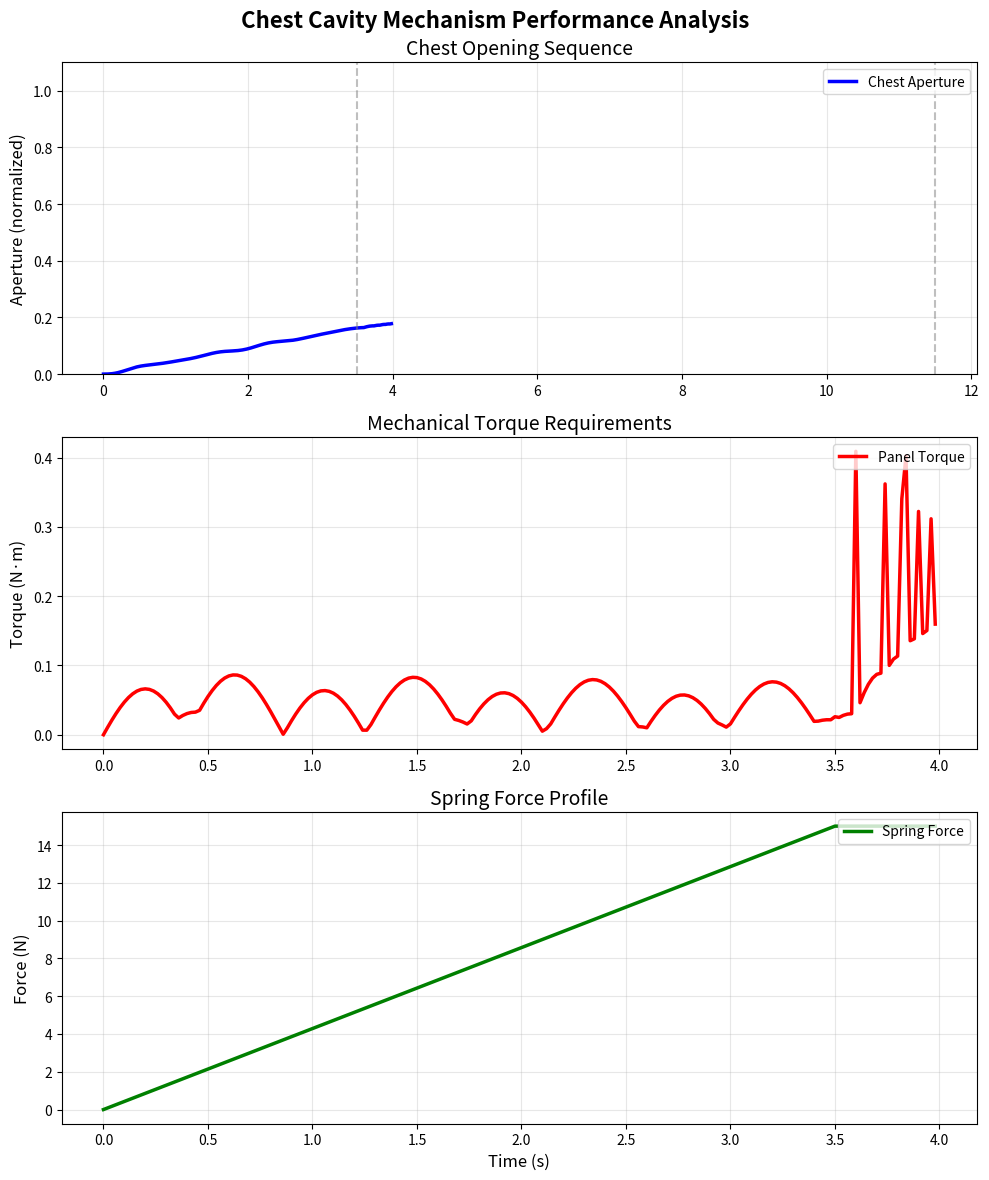

Write the Python code that produced this figure.
"""
Chest Mechanism Design for Leonardo's Mechanical Lion
Complete compound hinge system with spring-powered deployment
"""

from __future__ import annotations

import math
from dataclasses import dataclass
from typing import List, Tuple

import matplotlib.pyplot as plt
import numpy as np

# Physical constants
GRAVITY_M_S2 = 9.81
BRONZE_DENSITY_KG_M3 = 8700
OAK_DENSITY_KG_M3 = 750

@dataclass
class ChestPanel:
    """Individual chest panel with precise mechanical properties."""
    panel_id: int
    width_m: float
    height_m: float
    thickness_m: float = 0.008
    material: str = "bronze"
    mass_kg: float = 0.0
    moment_of_inertia_kg_m2: float = 0.0

    def __post_init__(self):
        """Calculate mass and moment of inertia based on dimensions."""
        volume_m3 = self.width_m * self.height_m * self.thickness_m
        density = BRONZE_DENSITY_KG_M3 if self.material == "bronze" else OAK_DENSITY_KG_M3
        self.mass_kg = volume_m3 * density

        # Moment of inertia for rectangular panel about hinge edge
        self.moment_of_inertia_kg_m2 = (1/3) * self.mass_kg * (self.height_m**2 + self.thickness_m**2)

@dataclass
class HingeSystem:
    """Compound hinge mechanism for smooth panel deployment."""
    hinge_radius_m: float
    pin_diameter_m: float
    material: str = "bronze"
    friction_coefficient: float = 0.15
    max_load_capacity_n: float = 500.0

    def calculate_friction_torque(self, normal_force_n: float) -> float:
        """Calculate friction torque in hinge."""
        return self.friction_coefficient * normal_force_n * self.hinge_radius_m

class ChestCavityMechanism:
    """Complete chest cavity mechanism with compound hinges."""

    def __init__(self):
        # Initialize four chest panels
        self.panels = [
            ChestPanel(0, 0.4, 0.3, material="bronze"),  # Left panel
            ChestPanel(1, 0.4, 0.3, material="bronze"),  # Right panel
            ChestPanel(2, 0.8, 0.15, material="bronze"),  # Top panel
            ChestPanel(3, 0.8, 0.15, material="bronze"),  # Bottom panel
        ]

        # Initialize hinge systems
        self.hinges = [
            HingeSystem(0.015, 0.012),  # Left hinge
            HingeSystem(0.015, 0.012),  # Right hinge
            HingeSystem(0.015, 0.012),  # Top hinge
            HingeSystem(0.015, 0.012),  # Bottom hinge
        ]

        # Panel positions and angles
        self.panel_angles_rad = [0.0] * 4  # Current angles
        self.target_angles_rad = [0.0] * 4  # Target opening angles
        self.angular_velocities_rad_s = [0.0] * 4  # Angular velocities

        # Set target opening angles for dramatic effect
        self.target_angles_rad[0] = math.pi / 3   # Left panel opens 60°
        self.target_angles_rad[1] = math.pi / 3   # Right panel opens 60°
        self.target_angles_rad[2] = math.pi / 4   # Top panel opens 45°
        self.target_angles_rad[3] = math.pi / 4   # Bottom panel opens 45°

        # Spring system for panel deployment
        self.spring_constants_n_m = [150.0] * 4
        self.spring_compressions_m = [0.0] * 4

    def calculate_panel_torque(self, panel_idx: int, angle_rad: float) -> Tuple[float, float]:
        """
        Calculate gravitational torque and spring torque on a panel.

        Returns:
            Tuple of (gravitational_torque, spring_torque)
        """
        panel = self.panels[panel_idx]

        # Gravitational torque (acts to close the panel)
        # Center of mass distance from hinge
        com_distance_m = panel.height_m / 2
        gravitational_torque = panel.mass_kg * GRAVITY_M_S2 * com_distance_m * math.sin(angle_rad)

        # Spring torque (acts to open the panel)
        spring_torque = self.spring_constants_n_m[panel_idx] * self.spring_compressions_m[panel_idx] * com_distance_m

        return gravitational_torque, spring_torque

    def calculate_net_torque(self, panel_idx: int) -> float:
        """Calculate net torque on a panel including friction."""
        angle = self.panel_angles_rad[panel_idx]
        grav_torque, spring_torque = self.calculate_panel_torque(panel_idx, angle)

        # Friction torque opposes motion
        angular_vel = self.angular_velocities_rad_s[panel_idx]
        if abs(angular_vel) > 0.001:
            friction_direction = -math.copysign(1, angular_vel)
            normal_force = math.sqrt(grav_torque**2 + spring_torque**2) / self.hinges[panel_idx].hinge_radius_m
            friction_torque = friction_direction * self.hinges[panel_idx].calculate_friction_torque(normal_force)
        else:
            friction_torque = 0.0

        # Net torque
        net_torque = spring_torque - grav_torque + friction_torque
        return net_torque

    def update_panel_dynamics(self, dt_s: float) -> None:
        """Update panel positions using physics simulation."""
        for i in range(4):
            # Calculate net torque
            net_torque = self.calculate_net_torque(i)

            # Angular acceleration = torque / moment of inertia
            angular_acceleration = net_torque / self.panels[i].moment_of_inertia_kg_m2

            # Update angular velocity and position
            self.angular_velocities_rad_s[i] += angular_acceleration * dt_s
            self.panel_angles_rad[i] += self.angular_velocities_rad_s[i] * dt_s

            # Apply limits
            self.panel_angles_rad[i] = max(0.0, min(self.panel_angles_rad[i], self.target_angles_rad[i]))

            # Apply damping for smooth motion
            damping_coefficient = 0.1
            self.angular_velocities_rad_s[i] *= (1.0 - damping_coefficient * dt_s)

    def calculate_chest_aperture(self) -> float:
        """Calculate current chest aperture as percentage of maximum."""
        total_opening = sum(self.panel_angles_rad)
        max_opening = sum(self.target_angles_rad)
        return total_opening / max_opening if max_opening > 0 else 0.0

    def deploy_chest(self, deployment_progress: float) -> None:
        """Control chest deployment with specified progress (0.0 to 1.0)."""
        deployment_progress = max(0.0, min(1.0, deployment_progress))

        for i in range(4):
            # Set spring compression based on deployment progress
            max_compression = 0.1  # Maximum spring compression in meters
            self.spring_compressions_m[i] = max_compression * deployment_progress

    def reset_chest(self, reset_progress: float) -> None:
        """Reset chest to closed position with specified progress (0.0 to 1.0)."""
        reset_progress = max(0.0, min(1.0, reset_progress))

        for i in range(4):
            # Reduce spring compression
            max_compression = 0.1
            self.spring_compressions_m[i] = max_compression * (1.0 - reset_progress)

            # Apply gentle closing torque
            closing_torque = 5.0 * reset_progress  # N·m
            if self.panel_angles_rad[i] > 0:
                self.angular_velocities_rad_s[i] -= closing_torque / self.panels[i].moment_of_inertia_kg_m2 * 0.1

    def get_mechanical_stress(self) -> dict:
        """Calculate mechanical stress on components."""
        max_torque = 0.0
        max_spring_force = 0.0
        max_hinge_load = 0.0

        for i in range(4):
            torque = abs(self.calculate_net_torque(i))
            max_torque = max(max_torque, torque)

            spring_force = self.spring_constants_n_m[i] * self.spring_compressions_m[i]
            max_spring_force = max(max_spring_force, spring_force)

            hinge_load = math.sqrt(
                self.calculate_panel_torque(i, self.panel_angles_rad[i])[0]**2 +
                spring_force**2
            )
            max_hinge_load = max(max_hinge_load, hinge_load)

        return {
            "max_panel_torque_nm": max_torque,
            "max_spring_force_n": max_spring_force,
            "max_hinge_load_n": max_hinge_load,
            "total_system_mass_kg": sum(panel.mass_kg for panel in self.panels),
        }

def visualize_chest_mechanism():
    """Generate visualization of chest mechanism operation."""
    mechanism = ChestCavityMechanism()

    # Simulate deployment sequence
    time_steps = 200
    dt_s = 0.02
    time_array = []
    aperture_array = []
    torque_array = []
    spring_force_array = []

    for step in range(time_steps):
        time_s = step * dt_s
        time_array.append(time_s)

        if time_s < 3.5:  # Opening phase
            progress = time_s / 3.5
            mechanism.deploy_chest(progress)
        elif time_s < 11.5:  # Display phase
            progress = 1.0
            mechanism.deploy_chest(progress)
        else:  # Reset phase
            progress = (time_s - 11.5) / 10.0
            mechanism.reset_chest(progress)

        # Update physics
        mechanism.update_panel_dynamics(dt_s)

        # Record data
        aperture_array.append(mechanism.calculate_chest_aperture())
        stress = mechanism.get_mechanical_stress()
        torque_array.append(stress["max_panel_torque_nm"])
        spring_force_array.append(stress["max_spring_force_n"])

    # Create visualization
    fig, (ax1, ax2, ax3) = plt.subplots(3, 1, figsize=(10, 12))
    fig.suptitle("Chest Cavity Mechanism Performance Analysis", fontsize=16, fontweight='bold')

    # Plot 1: Chest aperture over time
    ax1.plot(time_array, aperture_array, 'b-', linewidth=2.5, label='Chest Aperture')
    ax1.set_ylabel('Aperture (normalized)', fontsize=12)
    ax1.set_title('Chest Opening Sequence', fontsize=14)
    ax1.grid(True, alpha=0.3)
    ax1.set_ylim(0, 1.1)
    ax1.legend(loc='upper right')

    # Add phase markers
    ax1.axvline(x=3.5, color='gray', linestyle='--', alpha=0.5, label='Opening Complete')
    ax1.axvline(x=11.5, color='gray', linestyle='--', alpha=0.5, label='Reset Start')

    # Plot 2: Torque requirements
    ax2.plot(time_array, torque_array, 'r-', linewidth=2.5, label='Panel Torque')
    ax2.set_ylabel('Torque (N·m)', fontsize=12)
    ax2.set_title('Mechanical Torque Requirements', fontsize=14)
    ax2.grid(True, alpha=0.3)
    ax2.legend(loc='upper right')

    # Plot 3: Spring force profile
    ax3.plot(time_array, spring_force_array, 'g-', linewidth=2.5, label='Spring Force')
    ax3.set_xlabel('Time (s)', fontsize=12)
    ax3.set_ylabel('Force (N)', fontsize=12)
    ax3.set_title('Spring Force Profile', fontsize=14)
    ax3.grid(True, alpha=0.3)
    ax3.legend(loc='upper right')

    plt.tight_layout()
    return fig

if __name__ == "__main__":
    # Generate visualization
    fig = visualize_chest_mechanism()
    plt.show()